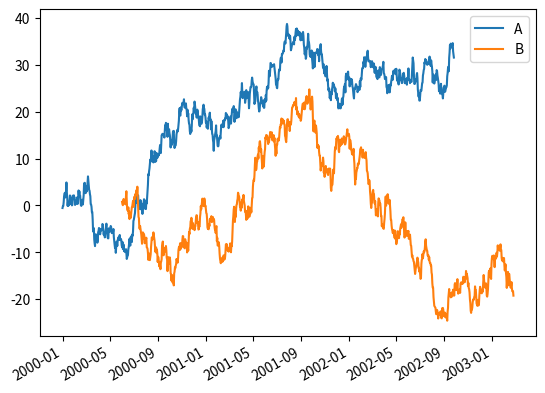

Write the Python code that produced this figure.
import pandas as pd
import matplotlib.pyplot as plt
import matplotlib
import numpy as np
#matplotlib.style.use('ggplot')

if False:
    df = pd.DataFrame(np.random.randn(1000, 4), columns=list('ABCD'))

    df = df.cumsum()

    plt.figure()
    df.plot()
    plt.show()


if False:
    df2 = pd.DataFrame(np.random.randn(1000, 1), columns=['A'])
    df3 = pd.DataFrame(np.random.randn(1000, 1), columns=['B'])

    df_new = pd.concat([df2, df3])
    df_new = df_new.cumsum()
    plt.figure()
    df_new.plot()
    plt.show()



# demonstrate merging of data with differing index
if True:
    ts = pd.Series(np.random.randn(1000), index=pd.date_range('1/1/2000', periods=1000))
    ts1 = pd.Series(np.random.randn(1000), index=pd.date_range('6/1/2000', periods=1000))
    #ts = ts.cumsum()

    df2 = pd.DataFrame(np.random.randn(1000, 1), index=ts.index, columns=['A'])
    df3 = pd.DataFrame(np.random.randn(1000, 1), index=ts1.index, columns=['B'])
    df_new = pd.concat([df2, df3])
    df_new = df_new.cumsum()
    plt.figure()
    df_new.plot()
    plt.show()

